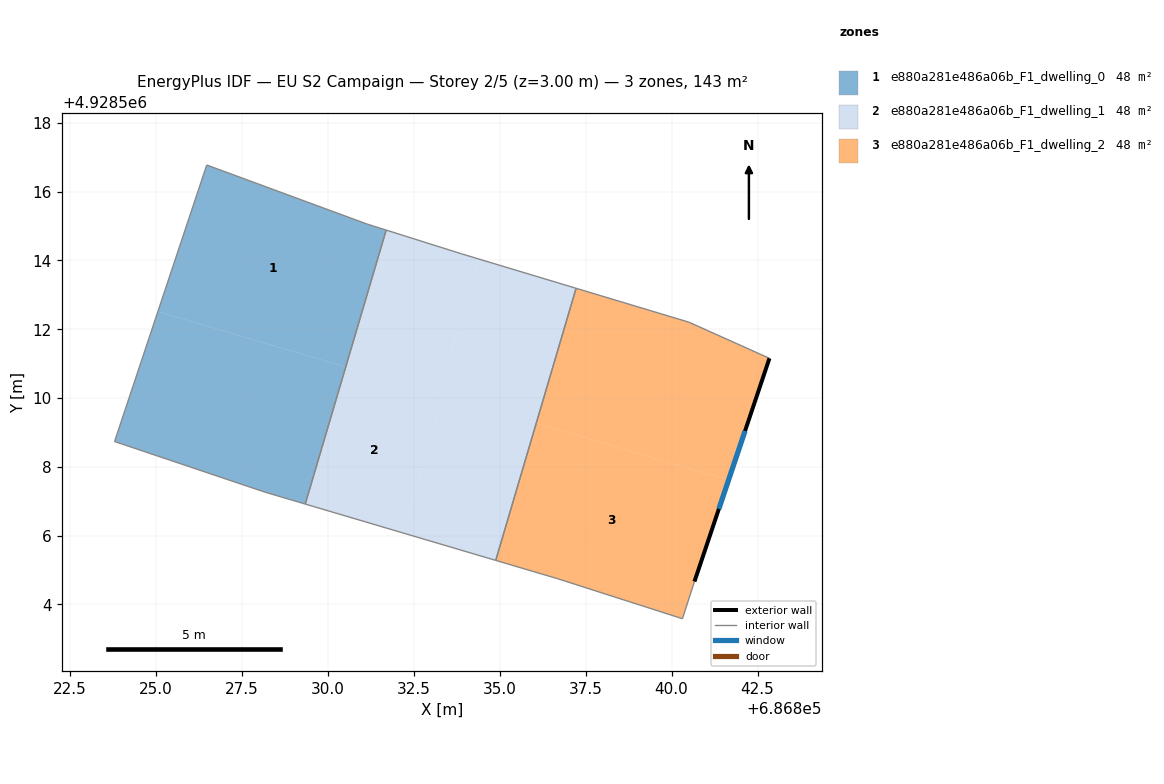
=== STOREY PLAN SPEC (per zone: floor XY polygon, exterior-wall plan segments, windows/doors) ===
zone 1: e880a281e486a06b_F1_dwelling_0  (47.7 m²)
  floor: (686829.35, 4928506.92) (686830.53, 4928510.90) (686825.07, 4928512.51) (686823.81, 4928508.74) (686828.18, 4928507.26)
  floor: (686830.53, 4928510.90) (686831.70, 4928514.88) (686831.16, 4928515.05) (686826.49, 4928516.77) (686825.07, 4928512.51)
  interior walls: 6
zone 2: e880a281e486a06b_F1_dwelling_1  (47.7 m²)
  floor: (686836.07, 4928509.26) (686837.22, 4928513.19) (686834.39, 4928514.04) (686833.22, 4928510.10)
  floor: (686832.18, 4928506.08) (686833.36, 4928510.06) (686830.53, 4928510.90) (686829.35, 4928506.92)
  floor: (686834.89, 4928505.28) (686836.07, 4928509.26) (686833.36, 4928510.06) (686832.18, 4928506.08)
  floor: (686833.22, 4928510.10) (686834.39, 4928514.04) (686833.89, 4928514.19) (686831.70, 4928514.88) (686830.53, 4928510.90)
  interior walls: 5
zone 3: e880a281e486a06b_F1_dwelling_2  (47.7 m²)
  floor: (686840.32, 4928503.58) (686840.67, 4928504.66) (686841.66, 4928507.61) (686836.07, 4928509.26) (686834.89, 4928505.28) (686836.70, 4928504.74)
  floor: (686841.66, 4928507.61) (686842.85, 4928511.15) (686840.51, 4928512.20) (686837.22, 4928513.19) (686836.07, 4928509.26)
  exterior wall: (686842.85, 4928511.15) – (686840.67, 4928504.66)  [6.8 m]
    window: (686842.14, 4928509.04) – (686841.37, 4928506.77)  [2.5 m²]
  interior walls: 6

=== DERIVED (storey summary) ===
Building: EU S2 Campaign
Storey: 2 of 5  (floor level z = 3.00 m)
Storey gross floor area: 143.2 m²
Zones on this storey: 3
  - e880a281e486a06b_F1_dwelling_0: floor 47.7 m²
  - e880a281e486a06b_F1_dwelling_1: floor 47.7 m²
  - e880a281e486a06b_F1_dwelling_2: floor 47.7 m²; exterior wall 6.8 m (20.5 m²); 1 window(s) 2.5 m²; WWR 12.2%
Zone adjacency (shared interzone walls):
  - e880a281e486a06b_F1_dwelling_0 ↔ e880a281e486a06b_F1_dwelling_1
  - e880a281e486a06b_F1_dwelling_1 ↔ e880a281e486a06b_F1_dwelling_2